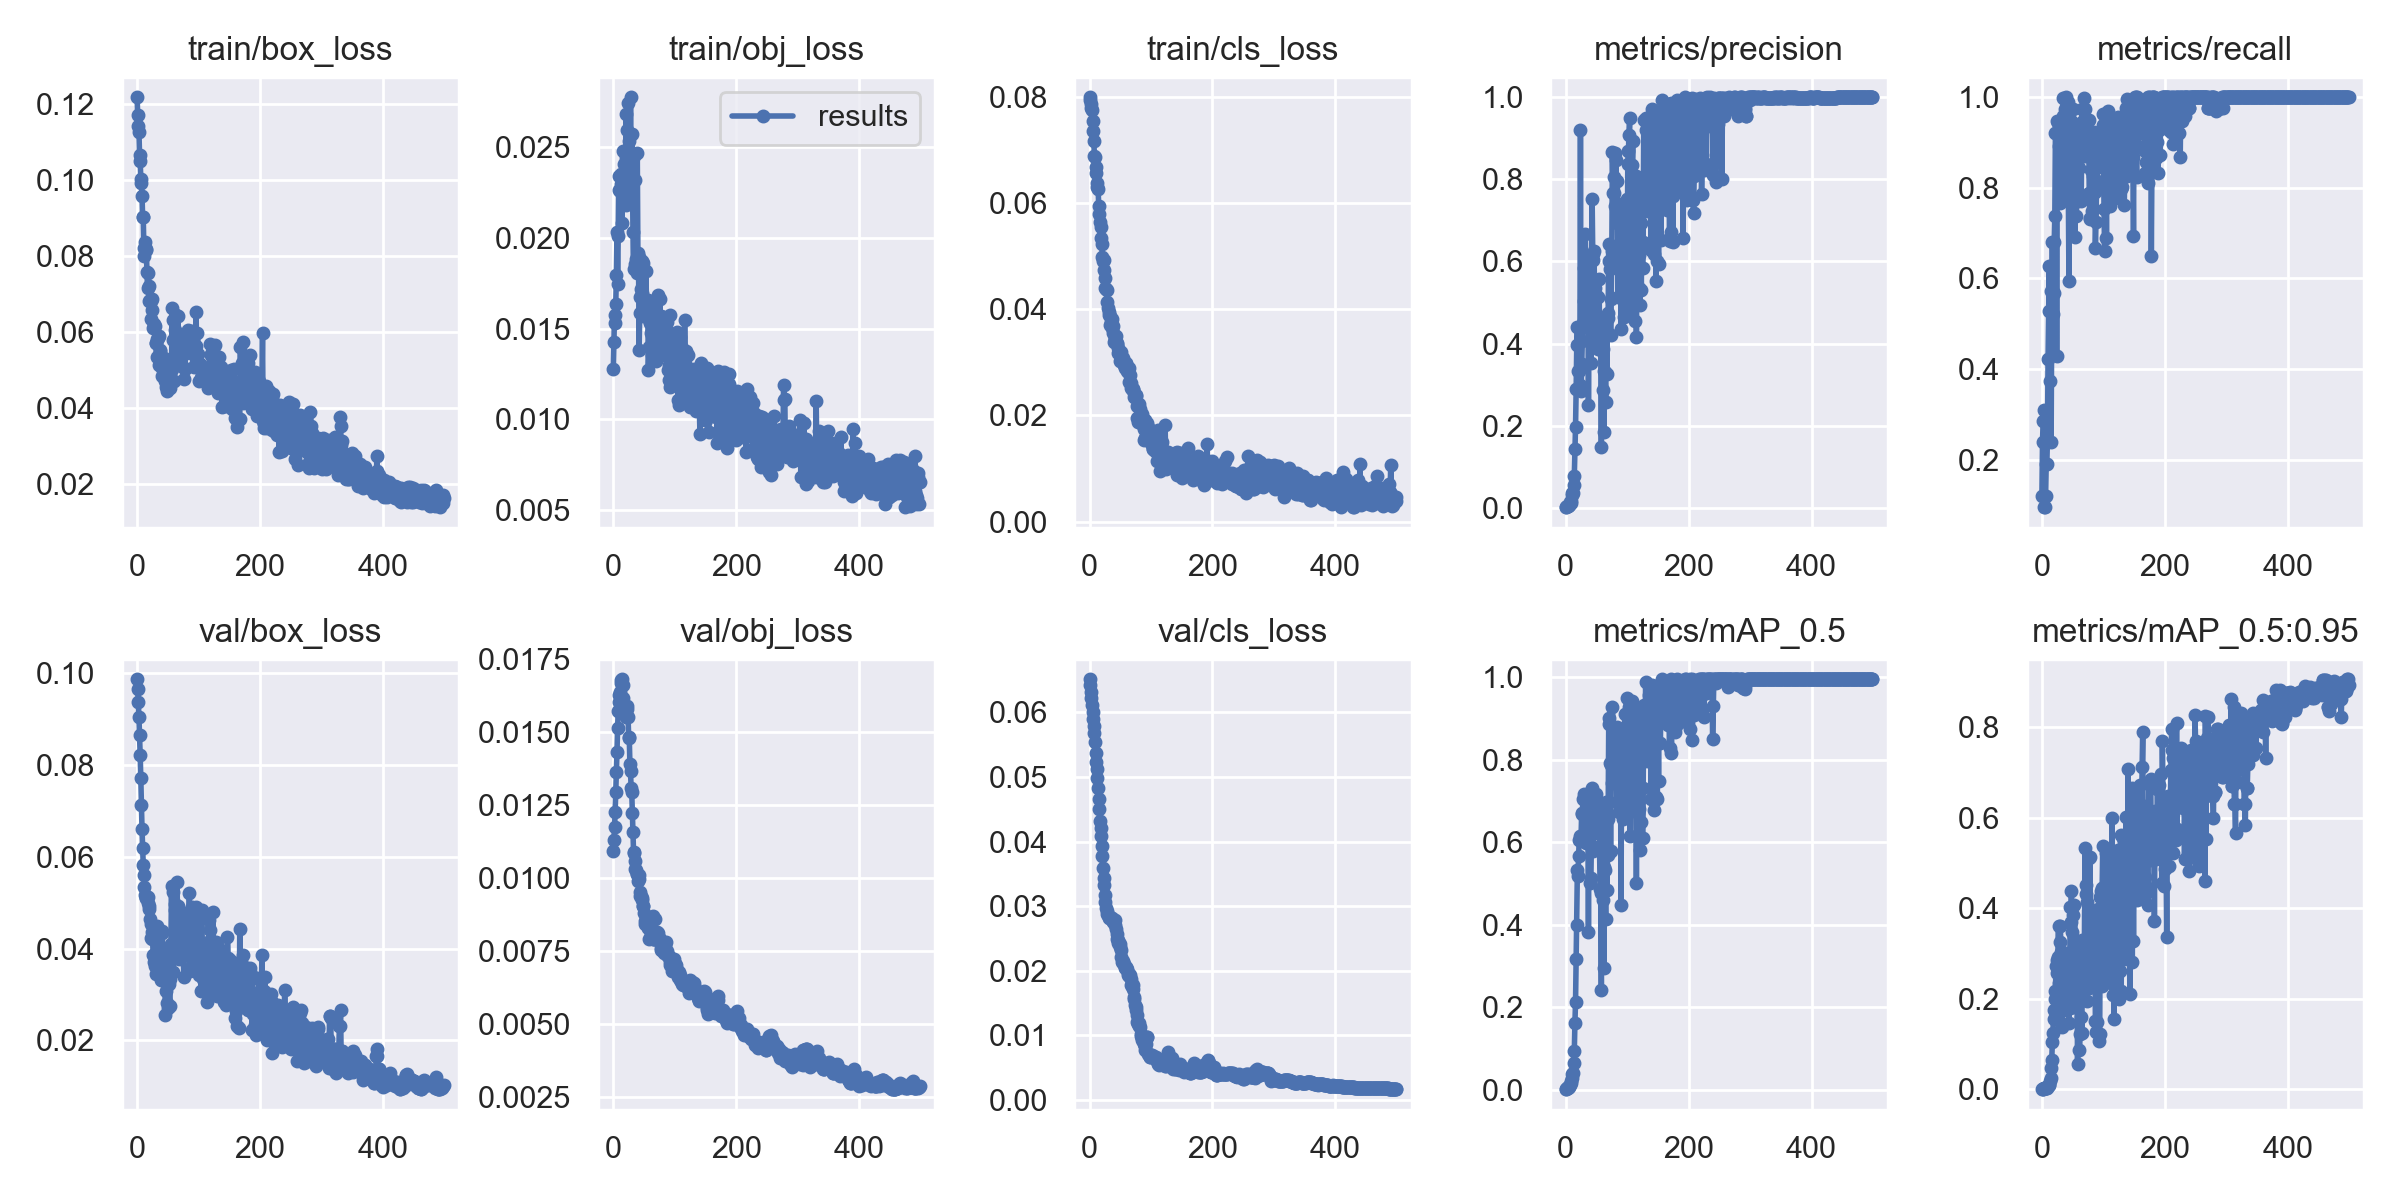

The data file committed next to this chart (first rows):
epoch, train/box_loss, train/obj_loss, train/cls_loss, metrics/precision, metrics/recall, metrics/mAP_0.5, metrics/mAP_0.5:0.95, val/box_loss, val/obj_loss, val/cls_loss, x/lr0, x/lr1, x/lr2
0, 0.1218, 0.01277, 0.07987, 0.001377, 0.1191, 0.000978, 0.0001123, 0.09867, 0.01094, 0.06512, 2e-05, 2e-05, 0.09982
1, 0.1171, 0.01427, 0.07942, 0.002862, 0.2381, 0.002269, 0.0004533, 0.09648, 0.01128, 0.06425, 5e-05, 5e-05, 0.09955
2, 0.1143, 0.01576, 0.07863, 0.003643, 0.2857, 0.003274, 0.0008682, 0.0937, 0.01173, 0.06319, 7.9997e-05, 7.9997e-05, 0.09928
3, 0.1127, 0.01531, 0.07782, 0.004644, 0.3095, 0.004597, 0.001532, 0.09045, 0.01226, 0.06218, 0.00011, 0.00011, 0.09901
4, 0.1067, 0.01635, 0.07741, 0.005196, 0.09524, 0.005089, 0.001892, 0.08657, 0.01294, 0.06111, 0.00014, 0.00014, 0.09874
5, 0.1051, 0.01792, 0.07547, 0.005955, 0.09524, 0.00617, 0.002148, 0.08211, 0.01364, 0.06001, 0.00017, 0.00017, 0.09847
6, 0.1004, 0.02031, 0.07344, 0.007603, 0.1191, 0.007693, 0.002033, 0.07727, 0.01433, 0.05898, 0.0001999, 0.0001999, 0.0982
7, 0.09922, 0.01745, 0.07165, 0.01278, 0.1905, 0.01183, 0.002894, 0.07132, 0.01514, 0.0579, 0.0002299, 0.0002299, 0.09793
8, 0.09593, 0.02006, 0.06875, 0.01215, 0.1905, 0.015, 0.003619, 0.06601, 0.01573, 0.05676, 0.0002599, 0.0002599, 0.09766
9, 0.09029, 0.02337, 0.06864, 0.0175, 0.2431, 0.01972, 0.004927, 0.06202, 0.01602, 0.05539, 0.0002898, 0.0002898, 0.09739
10, 0.09022, 0.02261, 0.06677, 0.02975, 0.4223, 0.02831, 0.006856, 0.05818, 0.01629, 0.05373, 0.0003197, 0.0003197, 0.09712
11, 0.08215, 0.02258, 0.06566, 0.03532, 0.5276, 0.03737, 0.008406, 0.05593, 0.01638, 0.05233, 0.0003496, 0.0003496, 0.09685
12, 0.08005, 0.02352, 0.06303, 0.03508, 0.6278, 0.03965, 0.009317, 0.05343, 0.01668, 0.05125, 0.0003795, 0.0003795, 0.09658
13, 0.08359, 0.02296, 0.06373, 0.05414, 0.3736, 0.06544, 0.01726, 0.0517, 0.01678, 0.04979, 0.0004094, 0.0004094, 0.09631
14, 0.08168, 0.02083, 0.06268, 0.07831, 0.5727, 0.09297, 0.02364, 0.05091, 0.01681, 0.04824, 0.0004392, 0.0004392, 0.09604
15, 0.08196, 0.02474, 0.0595, 0.1437, 0.2381, 0.1617, 0.04708, 0.05098, 0.01662, 0.04654, 0.0004691, 0.0004691, 0.09577
16, 0.07579, 0.02323, 0.05799, 0.1977, 0.5251, 0.2122, 0.0643, 0.05129, 0.01618, 0.04509, 0.0004989, 0.0004989, 0.0955
17, 0.07161, 0.02407, 0.05635, 0.288, 0.6804, 0.3154, 0.1043, 0.05128, 0.01577, 0.04322, 0.0005286, 0.0005286, 0.09523
18, 0.07558, 0.02358, 0.05542, 0.3972, 0.5226, 0.4002, 0.1251, 0.04985, 0.01586, 0.04209, 0.0005584, 0.0005584, 0.09496
19, 0.07215, 0.02285, 0.05339, 0.4398, 0.5684, 0.533, 0.1752, 0.04853, 0.01587, 0.04083, 0.0005881, 0.0005881, 0.09469
20, 0.06817, 0.02178, 0.05218, 0.3337, 0.6795, 0.5169, 0.1542, 0.04925, 0.01553, 0.03932, 0.0006178, 0.0006178, 0.09442
21, 0.0685, 0.02681, 0.04981, 0.3325, 0.7368, 0.566, 0.1992, 0.04652, 0.01579, 0.03771, 0.0006475, 0.0006475, 0.09415
22, 0.06819, 0.02385, 0.04906, 0.2902, 0.9211, 0.6055, 0.2169, 0.0453, 0.01581, 0.03585, 0.0006771, 0.0006771, 0.09388
23, 0.06345, 0.02594, 0.0492, 0.2981, 0.9211, 0.6144, 0.2716, 0.0423, 0.01588, 0.0344, 0.0007067, 0.0007067, 0.09361
24, 0.06591, 0.02742, 0.04736, 0.9212, 0.4286, 0.6052, 0.2861, 0.04216, 0.01553, 0.03324, 0.0007362, 0.0007362, 0.09334
25, 0.06881, 0.02209, 0.04592, 0.284, 0.9474, 0.6152, 0.2575, 0.04366, 0.01482, 0.03177, 0.0007657, 0.0007657, 0.09307
26, 0.06103, 0.02532, 0.04407, 0.3498, 0.9423, 0.6711, 0.2929, 0.03854, 0.01479, 0.0307, 0.0007952, 0.0007952, 0.0928
27, 0.06144, 0.02325, 0.04376, 0.4056, 0.8917, 0.6684, 0.3597, 0.03861, 0.01391, 0.02977, 0.0008246, 0.0008246, 0.09252
28, 0.06207, 0.02772, 0.04366, 0.4511, 0.9197, 0.7043, 0.2345, 0.03701, 0.01365, 0.0293, 0.000854, 0.000854, 0.09225
29, 0.06172, 0.0236, 0.04128, 0.5031, 0.9474, 0.7051, 0.3247, 0.03612, 0.01309, 0.02872, 0.0008834, 0.0008834, 0.09198
30, 0.0572, 0.0257, 0.04019, 0.5843, 0.7663, 0.7161, 0.3604, 0.03436, 0.01293, 0.0286, 0.0009127, 0.0009127, 0.09171
31, 0.05703, 0.02397, 0.03955, 0.615, 0.8784, 0.7106, 0.3027, 0.03669, 0.01224, 0.02825, 0.0009419, 0.0009419, 0.09144
32, 0.05341, 0.02032, 0.03883, 0.6678, 0.8037, 0.6726, 0.2848, 0.03774, 0.01156, 0.0282, 0.0009711, 0.0009711, 0.09117
33, 0.05819, 0.01826, 0.03877, 0.5022, 0.7945, 0.597, 0.1367, 0.04496, 0.01085, 0.02825, 0.001, 0.001, 0.0909
34, 0.05841, 0.02448, 0.03701, 0.4579, 0.9593, 0.6411, 0.2437, 0.03933, 0.01089, 0.0281, 0.001029, 0.001029, 0.09063
35, 0.05121, 0.02318, 0.03764, 0.5043, 0.9991, 0.6529, 0.2944, 0.03424, 0.01058, 0.02817, 0.001058, 0.001058, 0.09036
36, 0.05909, 0.01854, 0.03823, 0.558, 0.8632, 0.6821, 0.2278, 0.03718, 0.0103, 0.02817, 0.001087, 0.001087, 0.09009
37, 0.05504, 0.01884, 0.0364, 0.251, 0.9737, 0.3819, 0.1757, 0.03771, 0.01026, 0.02778, 0.001116, 0.001116, 0.08982
38, 0.05529, 0.01806, 0.03685, 0.4793, 0.947, 0.6871, 0.2364, 0.03871, 0.01014, 0.02756, 0.001145, 0.001145, 0.08954
39, 0.05309, 0.02463, 0.03549, 0.4763, 1, 0.5959, 0.3005, 0.03318, 0.01015, 0.02763, 0.001174, 0.001174, 0.08927
40, 0.0485, 0.01918, 0.03379, 0.4436, 0.792, 0.5015, 0.2004, 0.04383, 0.009906, 0.02777, 0.001203, 0.001203, 0.089
41, 0.05067, 0.01892, 0.03463, 0.3537, 0.8947, 0.5133, 0.2116, 0.04338, 0.01009, 0.02781, 0.001231, 0.001231, 0.08873
42, 0.05244, 0.01382, 0.03458, 0.4808, 0.989, 0.6313, 0.252, 0.03699, 0.009964, 0.02703, 0.00126, 0.00126, 0.08846
43, 0.05329, 0.01585, 0.03492, 0.7512, 0.7819, 0.7306, 0.2856, 0.03746, 0.009526, 0.02642, 0.001289, 0.001289, 0.08819
44, 0.04899, 0.01671, 0.03366, 0.6179, 0.5937, 0.5797, 0.1468, 0.03963, 0.009371, 0.02569, 0.001317, 0.001317, 0.08792
45, 0.04816, 0.01716, 0.03348, 0.6026, 0.7782, 0.6315, 0.1785, 0.03476, 0.009377, 0.02498, 0.001345, 0.001345, 0.08765
46, 0.04712, 0.01873, 0.03261, 0.6267, 0.7782, 0.7012, 0.4029, 0.02545, 0.009294, 0.02479, 0.001374, 0.001374, 0.08737
47, 0.04541, 0.01696, 0.03173, 0.5226, 0.8734, 0.6576, 0.3695, 0.03086, 0.00923, 0.02432, 0.001402, 0.001402, 0.0871
48, 0.04849, 0.0186, 0.03173, 0.5355, 0.9474, 0.6739, 0.4388, 0.02812, 0.009037, 0.02425, 0.00143, 0.00143, 0.08683
49, 0.04458, 0.01569, 0.03191, 0.5531, 0.8947, 0.7161, 0.3479, 0.0357, 0.009022, 0.02407, 0.001458, 0.001458, 0.08656
50, 0.05088, 0.01599, 0.03026, 0.4468, 0.9433, 0.6794, 0.3847, 0.02707, 0.008802, 0.02365, 0.001486, 0.001486, 0.08629
51, 0.04938, 0.01633, 0.03101, 0.411, 0.9737, 0.697, 0.3057, 0.03353, 0.008434, 0.02325, 0.001515, 0.001515, 0.08601
52, 0.05161, 0.01591, 0.03186, 0.3876, 0.9211, 0.6218, 0.1809, 0.03229, 0.008507, 0.02218, 0.001542, 0.001542, 0.08574
53, 0.04532, 0.01817, 0.03053, 0.5142, 0.7657, 0.6678, 0.4068, 0.02758, 0.008414, 0.02137, 0.00157, 0.00157, 0.08547
54, 0.04669, 0.01648, 0.03077, 0.5583, 0.6926, 0.6722, 0.3155, 0.03346, 0.008601, 0.02146, 0.001598, 0.001598, 0.0852
55, 0.04973, 0.0159, 0.02992, 0.4592, 0.8947, 0.5914, 0.2773, 0.04092, 0.00851, 0.02126, 0.001626, 0.001626, 0.08493
56, 0.05019, 0.01657, 0.02953, 0.4473, 0.7381, 0.4862, 0.266, 0.05364, 0.008264, 0.02101, 0.001653, 0.001653, 0.08465
57, 0.0663, 0.01274, 0.0293, 0.3839, 0.796, 0.4767, 0.2606, 0.03876, 0.008311, 0.02051, 0.001681, 0.001681, 0.08438
58, 0.05782, 0.01401, 0.02891, 0.1477, 0.8942, 0.241, 0.05581, 0.05228, 0.007909, 0.02034, 0.001708, 0.001708, 0.08411
59, 0.06306, 0.0153, 0.02991, 0.4235, 0.9236, 0.6489, 0.1896, 0.03496, 0.008516, 0.02062, 0.001735, 0.001735, 0.08384
... 440 more rows
